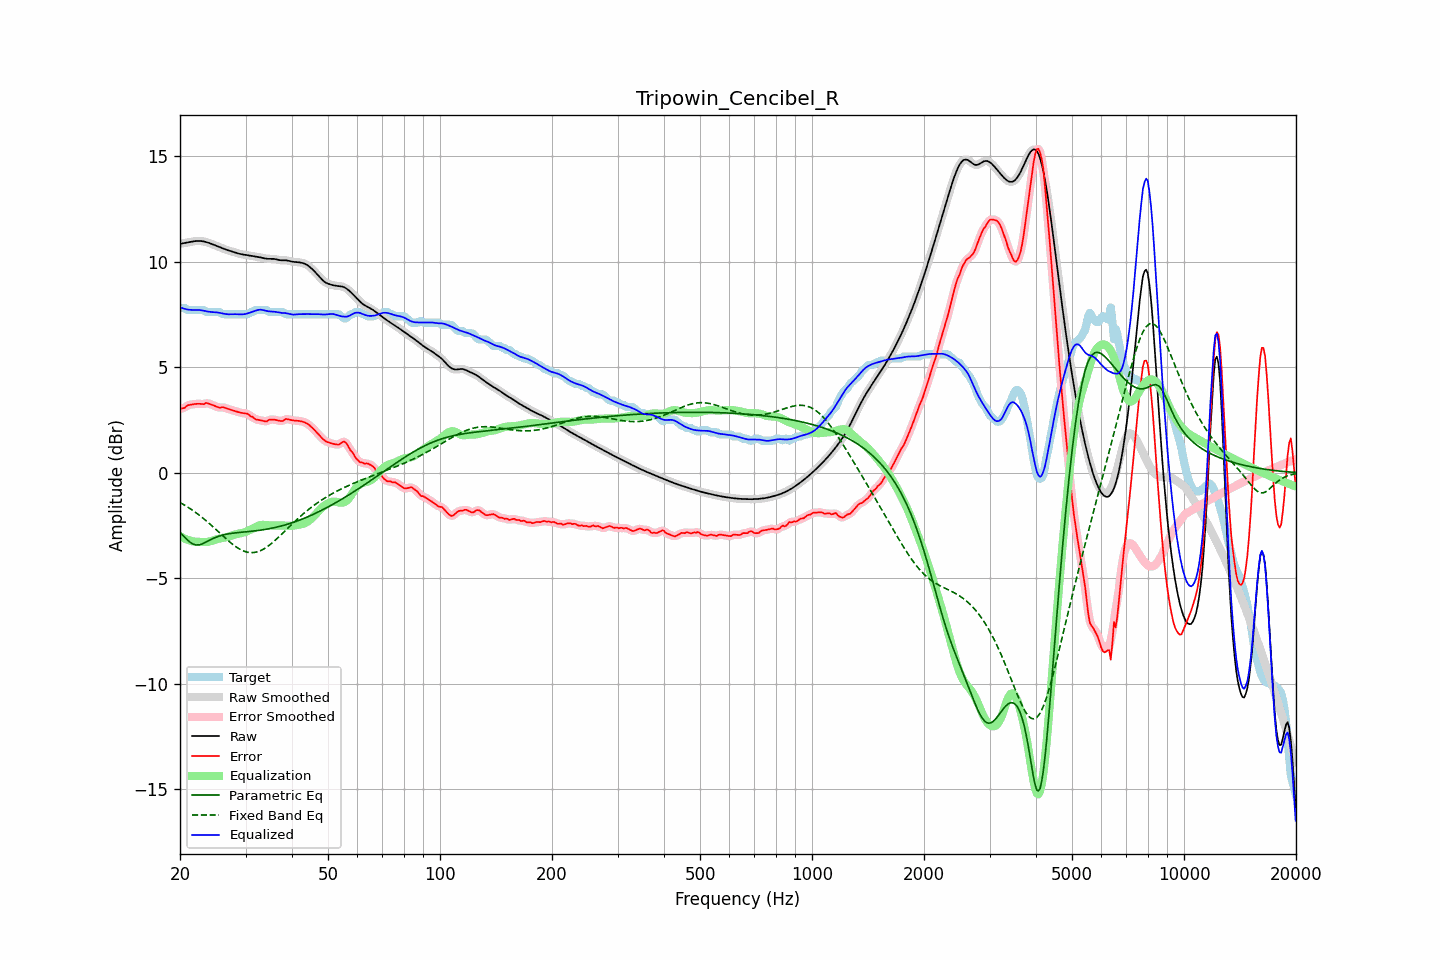

Values plotted in this chart, from the file beside it:
frequency, raw, error, smoothed, error_smoothed, equalization, parametric_eq, fixed_band_eq, equalized_raw, equalized_smoothed, target
20.00, 10.85, 3.03, 10.85, 3.03, -3.01, -2.82, -1.41, 7.85, 7.85, 7.82
20.20, 10.87, 3.05, 10.87, 3.05, -3.05, -2.90, -1.45, 7.82, 7.82, 7.82
20.40, 10.88, 3.06, 10.88, 3.07, -3.09, -2.98, -1.49, 7.79, 7.79, 7.82
20.61, 10.90, 3.08, 10.90, 3.10, -3.12, -3.06, -1.54, 7.77, 7.77, 7.82
20.81, 10.91, 3.16, 10.91, 3.15, -3.16, -3.14, -1.58, 7.75, 7.75, 7.75
21.02, 10.92, 3.20, 10.92, 3.19, -3.19, -3.21, -1.63, 7.74, 7.74, 7.72
21.23, 10.94, 3.22, 10.94, 3.22, -3.21, -3.27, -1.68, 7.73, 7.73, 7.72
21.44, 10.95, 3.23, 10.95, 3.24, -3.23, -3.32, -1.73, 7.72, 7.72, 7.72
21.66, 10.97, 3.25, 10.97, 3.25, -3.25, -3.37, -1.78, 7.72, 7.72, 7.72
21.87, 10.98, 3.26, 10.98, 3.26, -3.26, -3.40, -1.84, 7.72, 7.72, 7.72
22.09, 10.99, 3.27, 10.99, 3.27, -3.27, -3.42, -1.89, 7.72, 7.72, 7.72
22.31, 10.99, 3.27, 10.99, 3.27, -3.27, -3.42, -1.95, 7.72, 7.72, 7.72
22.54, 10.99, 3.27, 10.99, 3.27, -3.27, -3.41, -2.01, 7.72, 7.72, 7.72
22.76, 10.99, 3.27, 10.99, 3.26, -3.28, -3.39, -2.07, 7.71, 7.71, 7.72
22.99, 10.98, 3.26, 10.98, 3.26, -3.28, -3.37, -2.13, 7.70, 7.70, 7.72
23.22, 10.96, 3.25, 10.96, 3.28, -3.28, -3.33, -2.19, 7.68, 7.68, 7.71
23.45, 10.95, 3.31, 10.95, 3.29, -3.28, -3.29, -2.26, 7.66, 7.66, 7.64
23.69, 10.92, 3.30, 10.92, 3.30, -3.27, -3.25, -2.32, 7.65, 7.65, 7.62
23.92, 10.90, 3.28, 10.90, 3.29, -3.26, -3.21, -2.39, 7.64, 7.64, 7.62
24.16, 10.87, 3.25, 10.87, 3.25, -3.24, -3.17, -2.45, 7.63, 7.63, 7.62
24.40, 10.84, 3.22, 10.84, 3.22, -3.22, -3.13, -2.52, 7.62, 7.62, 7.62
24.65, 10.81, 3.19, 10.81, 3.19, -3.20, -3.10, -2.59, 7.62, 7.62, 7.62
24.89, 10.78, 3.16, 10.78, 3.16, -3.17, -3.07, -2.66, 7.61, 7.61, 7.62
25.14, 10.75, 3.13, 10.75, 3.13, -3.15, -3.04, -2.73, 7.60, 7.60, 7.62
25.39, 10.72, 3.10, 10.72, 3.10, -3.13, -3.01, -2.80, 7.59, 7.59, 7.62
25.65, 10.69, 3.08, 10.69, 3.10, -3.11, -2.98, -2.87, 7.58, 7.58, 7.61
25.91, 10.66, 3.11, 10.66, 3.10, -3.09, -2.96, -2.94, 7.56, 7.56, 7.54
26.16, 10.63, 3.11, 10.63, 3.10, -3.08, -2.94, -3.01, 7.55, 7.55, 7.52
26.43, 10.60, 3.08, 10.60, 3.08, -3.06, -2.92, -3.08, 7.53, 7.53, 7.52
26.69, 10.57, 3.05, 10.57, 3.05, -3.05, -2.91, -3.15, 7.52, 7.52, 7.52
26.96, 10.55, 3.03, 10.55, 3.03, -3.03, -2.89, -3.22, 7.52, 7.52, 7.52
27.23, 10.52, 3.00, 10.52, 3.00, -3.01, -2.88, -3.28, 7.51, 7.51, 7.52
27.50, 10.50, 2.98, 10.50, 2.98, -2.98, -2.87, -3.35, 7.52, 7.52, 7.52
27.77, 10.48, 2.96, 10.48, 2.96, -2.96, -2.86, -3.40, 7.52, 7.52, 7.52
28.05, 10.45, 2.93, 10.45, 2.93, -2.93, -2.85, -3.46, 7.52, 7.52, 7.52
28.33, 10.43, 2.91, 10.43, 2.91, -2.91, -2.84, -3.52, 7.52, 7.52, 7.52
28.62, 10.41, 2.89, 10.41, 2.89, -2.89, -2.83, -3.57, 7.51, 7.51, 7.52
28.90, 10.38, 2.86, 10.38, 2.87, -2.87, -2.83, -3.61, 7.51, 7.51, 7.52
29.19, 10.37, 2.85, 10.37, 2.85, -2.86, -2.82, -3.65, 7.51, 7.51, 7.52
29.48, 10.35, 2.83, 10.35, 2.83, -2.84, -2.81, -3.69, 7.51, 7.51, 7.52
29.78, 10.34, 2.82, 10.34, 2.83, -2.82, -2.80, -3.72, 7.52, 7.52, 7.52
30.08, 10.33, 2.81, 10.33, 2.81, -2.79, -2.80, -3.74, 7.54, 7.54, 7.52
30.38, 10.32, 2.80, 10.32, 2.78, -2.76, -2.79, -3.76, 7.56, 7.56, 7.52
30.68, 10.31, 2.74, 10.31, 2.74, -2.73, -2.78, -3.78, 7.58, 7.58, 7.56
30.99, 10.29, 2.67, 10.29, 2.70, -2.69, -2.77, -3.78, 7.61, 7.61, 7.62
31.30, 10.28, 2.66, 10.28, 2.64, -2.65, -2.77, -3.78, 7.63, 7.63, 7.62
31.61, 10.27, 2.59, 10.27, 2.59, -2.61, -2.76, -3.78, 7.66, 7.66, 7.67
31.93, 10.25, 2.53, 10.25, 2.55, -2.57, -2.75, -3.76, 7.69, 7.69, 7.72
32.24, 10.24, 2.52, 10.24, 2.52, -2.53, -2.74, -3.75, 7.71, 7.71, 7.72
32.57, 10.23, 2.51, 10.23, 2.50, -2.50, -2.73, -3.72, 7.73, 7.73, 7.72
32.89, 10.21, 2.49, 10.21, 2.49, -2.48, -2.72, -3.69, 7.73, 7.73, 7.72
33.22, 10.19, 2.47, 10.19, 2.47, -2.47, -2.71, -3.66, 7.73, 7.73, 7.72
33.55, 10.18, 2.46, 10.18, 2.45, -2.47, -2.70, -3.62, 7.71, 7.71, 7.72
33.89, 10.16, 2.44, 10.16, 2.44, -2.47, -2.68, -3.57, 7.69, 7.69, 7.72
34.23, 10.15, 2.44, 10.15, 2.46, -2.48, -2.67, -3.52, 7.67, 7.67, 7.71
34.57, 10.14, 2.50, 10.15, 2.49, -2.49, -2.66, -3.46, 7.66, 7.66, 7.65
34.92, 10.14, 2.53, 10.14, 2.51, -2.50, -2.64, -3.41, 7.65, 7.65, 7.62
35.27, 10.15, 2.53, 10.14, 2.53, -2.50, -2.63, -3.34, 7.65, 7.65, 7.62
35.62, 10.14, 2.52, 10.14, 2.52, -2.50, -2.61, -3.28, 7.64, 7.64, 7.62
35.97, 10.13, 2.52, 10.13, 2.51, -2.50, -2.59, -3.21, 7.64, 7.63, 7.62
... 635 more rows
